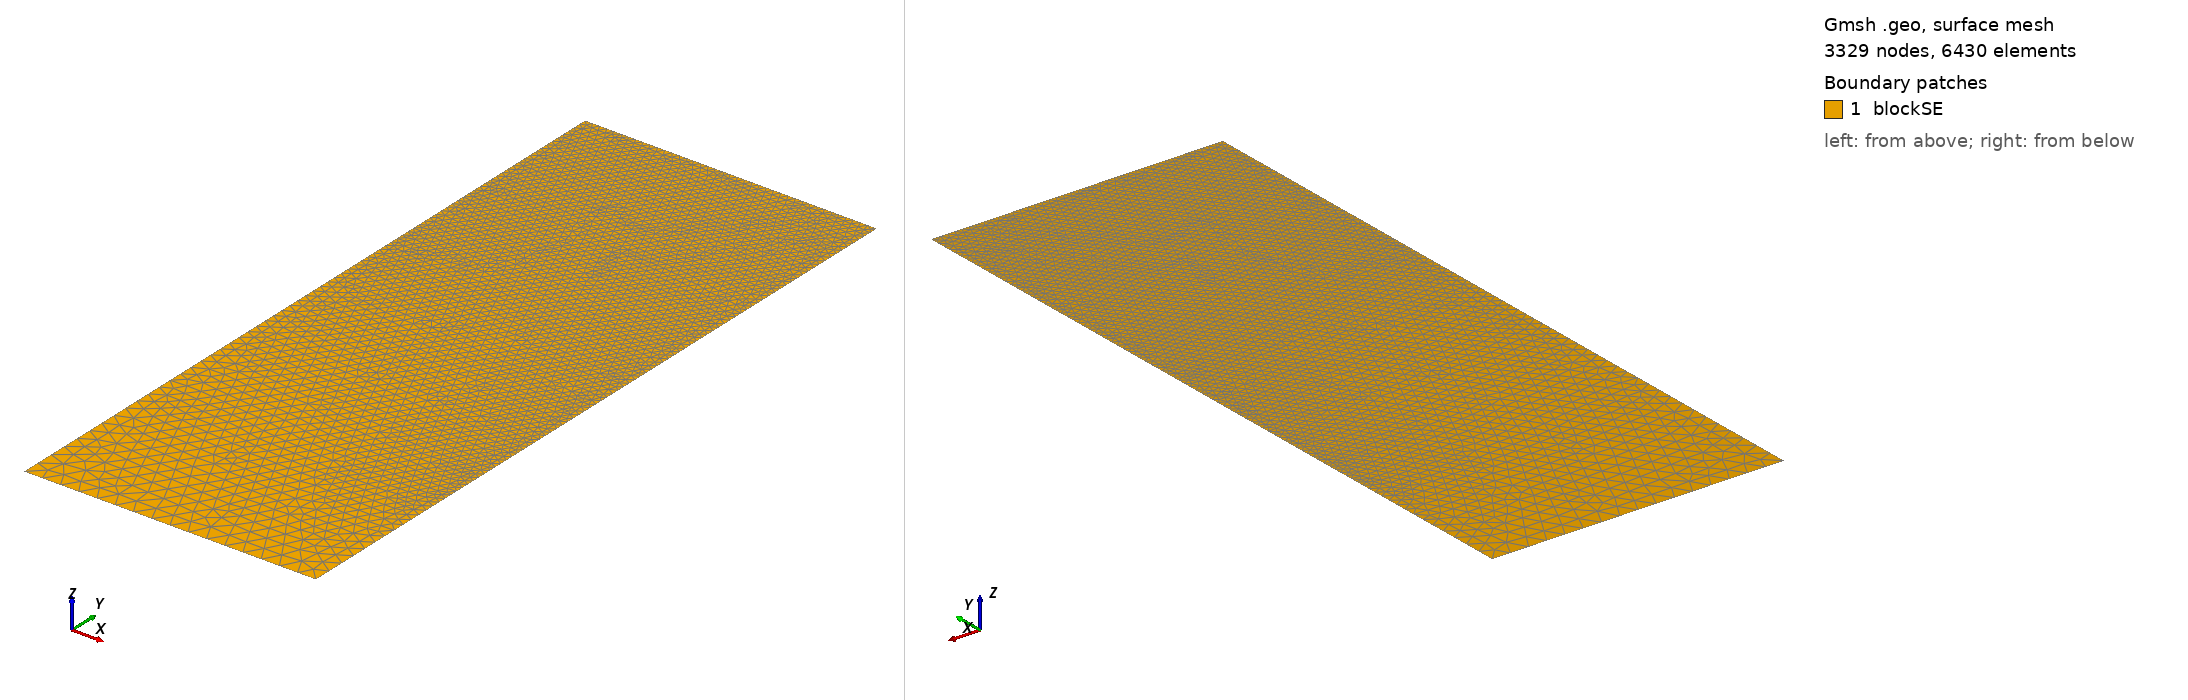

Gmsh geometry script, surface-meshed: 3329 nodes, 6430 surface elements. Boundary patches (legend numbers): 1 blockSE. Left view from above one corner, right view from below the opposite corner. Legend entries are the model's physical surfaces. The drawing asked Gmsh for element sizes between 1% and 20% of the model's largest extent; the script's own settings can give other sizes.

=== t93.geo (drawn) ===
/// Build a 2D model with micro-electrode

//SetFactory("OpenCASCADE");

// Parameters
hSE  = 20.0;  // thickness of the SE, in unit um
wSE  = 8.0;  // width of the SE, in unit um
hLi  = 12.8111;    // initial height of the Li in the pore, in unit um
rp   = 0.05;  // the round radius at corner point, in unit um
mSE  = 0.5;  // mesh characteristic length for SE out boundaries
mAnd = 0.05;  // mesh characteristic length for micro-probe

//**** Create points **/
// Create points for the boundary
Point(1) = {0, 0, 0, mSE};            Point(2) = {wSE, 0, 0, mSE};
Point(3) = {wSE, hSE-hLi, 0, mAnd};   Point(4) = {wSE, hSE-rp, 0, mAnd}; 
Point(5) = {wSE-rp, hSE-rp, 0, mAnd}; Point(6) = {wSE-rp, hSE, 0, mAnd}; 
Point(7) = {0, hSE, 0, mAnd};

//***** Create lines **/
// Creat lines for the boundary
Line(1)   = {1, 2};     Line(2)   = {2, 3};
Line(3)   = {3, 4};     Circle(4) = {4, 5, 6};  
Line(5)   = {6, 7};     Line(6)   = {7, 1};

//*** Create loops from lines **/
Curve Loop(6) = {1, 2, 3, 4, 5, 6};   // Outer boundary

//*** Create blocks from lines **/
Plane Surface(1) = {6}; // creat block SE

//*** Physical names **/
Physical Curve("SE_btm")     = {1};
Physical Curve("SE_right")   = {2};
//Physical Curve("SE_top")     = {3};
Physical Curve("SE_left")    = {6};
Physical Curve("And_btm")    = {3, 4, 5};
Physical Surface("blockSE")  = {1};
